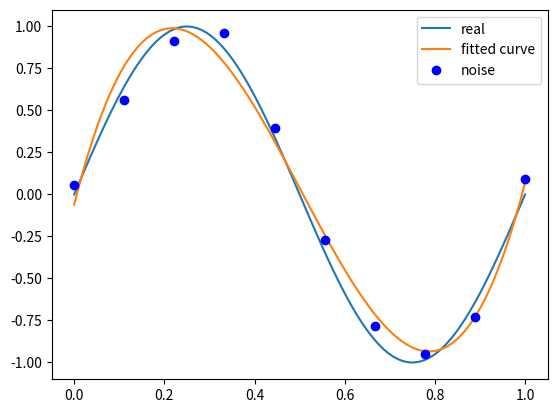

This chart was generated by the following Python code:
#-*- coding = utf-8 -*-
#@Time : 2020/11/3 15:12
# [redacted]
#@File ： Fit2.py
#@Software : PyCharm

import numpy as np
import matplotlib.pyplot as plt
from scipy.optimize import leastsq

# 目标函数
def real_func(x):
    return np.sin(2 * np.pi * x)

# 多项式
def fit_func(p,x):
    f = np.poly1d(p)
    return f(x)

# 残差
def residuals_func(p,x,y):
    ret = fit_func(p,x) - y
    return ret

# 十个点
x = np.linspace(0,1,10)
x_points = np.linspace(0,1,100)
print(x)

# 正态分布噪音的目标函数值
y_ = real_func(x)
y = [np.random.normal(0,0.1) + y1 for y1 in y_]
print(y)

def fitting(M=0):
    # 随机初始化多项式参数
    p_init = np.random.rand(M+1)
    p_lsq = leastsq(residuals_func,p_init,args=(x,y))
    print('Fitting Parameters:',p_lsq[0])

    # 画图
    plt.plot(x_points,real_func(x_points),label='real')
    plt.plot(x_points,fit_func(p_lsq[0],x_points),label='fitted curve')
    plt.plot(x,y,'bo',label='noise')
    plt.legend()    #绘制图例
    plt.show()
    return p_lsq

p_lsq_0 = fitting(M=3)